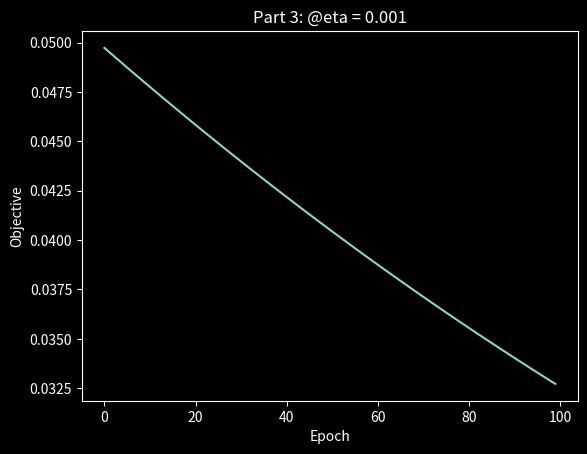
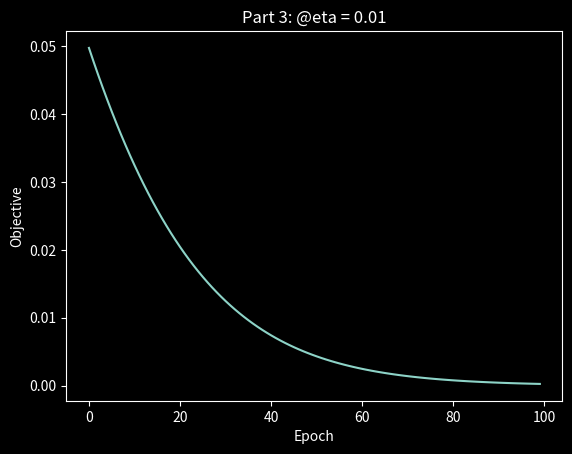
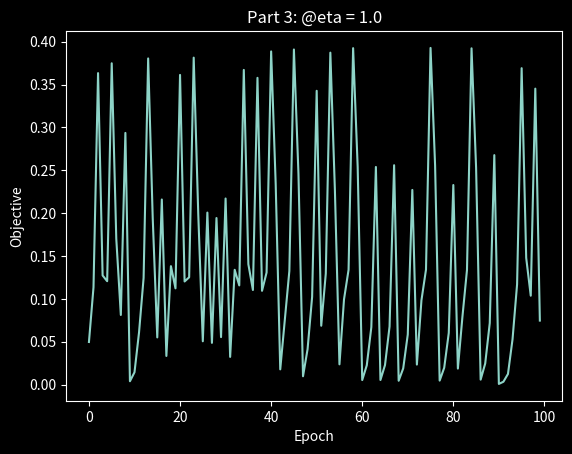

Here is the Python script that generated these plots, in order: (Note: this script raises an exception after producing the figures.)
from matplotlib import pyplot as plt


class ModelInitialEffects:
    def __init__(self, w, x1, graphTitle, fignum, epochs=100, eta=0.1):
        self.w = w
        self.x1 = x1
        self.epochs = epochs
        self.eta = eta
        self.graphTitle = graphTitle
        self.fignum = fignum

    def updateWeight(self, W, grad):
        newW = W - (self.eta * grad)
        return newW

    def calculateGrad(self, W):
        grad = (self.x1 * pow((self.x1 * W), 3)) - ((4 * self.x1) * pow((self.x1 * W), 2)) + ((3 * self.x1) * (self.x1 * W))
        return grad

    def calculateObjective(self, W):
        j = ((1 / 4) * pow((self.x1 * W), 4)) - ((4 / 3) * pow((self.x1 * W), 3)) + ((3 / 2) * pow((self.x1 * W), 2))
        return j

    def runMIE(self):
        w1 = self.w
        E = []
        J = []

        for epoch in range(self.epochs):
            j = self.calculateObjective(w1)
            J.append(j)
            E.append(epoch)
            grad = self.calculateGrad(w1)
            w1 = self.updateWeight(w1, grad)

        plt.figure(self.fignum)
        plt.style.use("dark_background")
        plt.plot(E, J)
        plt.ylabel("Objective")
        plt.xlabel("Epoch")
        plt.title(self.graphTitle)
        plt.draw()

        return w1, j


if __name__ == '__main__':
    print("Final Results")
    print()

    mie = ModelInitialEffects(0.2, 1, "Part 3: @eta = 0.001", 1, 100, 0.001)
    weight, obj = mie.runMIE()
    print("@eta=0.001")
    print("Final Weight:", weight)
    print("Final Objective:", obj)
    print()

    mie = ModelInitialEffects(0.2, 1, "Part 3: @eta = 0.01", 2, 100, 0.01)
    weight, obj = mie.runMIE()
    print("@eta=0.01")
    print("Final Weight:", weight)
    print("Final Objective:", obj)
    print()

    mie = ModelInitialEffects(0.2, 1, "Part 3: @eta = 1.0", 3, 100, 1.0)
    weight, obj = mie.runMIE()
    print("@eta=1.0")
    print("Final Weight:", weight)
    print("Final Objective:", obj)
    print()

    mie = ModelInitialEffects(0.2, 1, "Part 3: @eta = 5.0", 4, 100, 5.0)
    weight, obj = mie.runMIE()
    print("@eta=5.0")
    print("Final Weight:", weight)
    print("Final Objective:", obj)
    print()

    plt.show()
